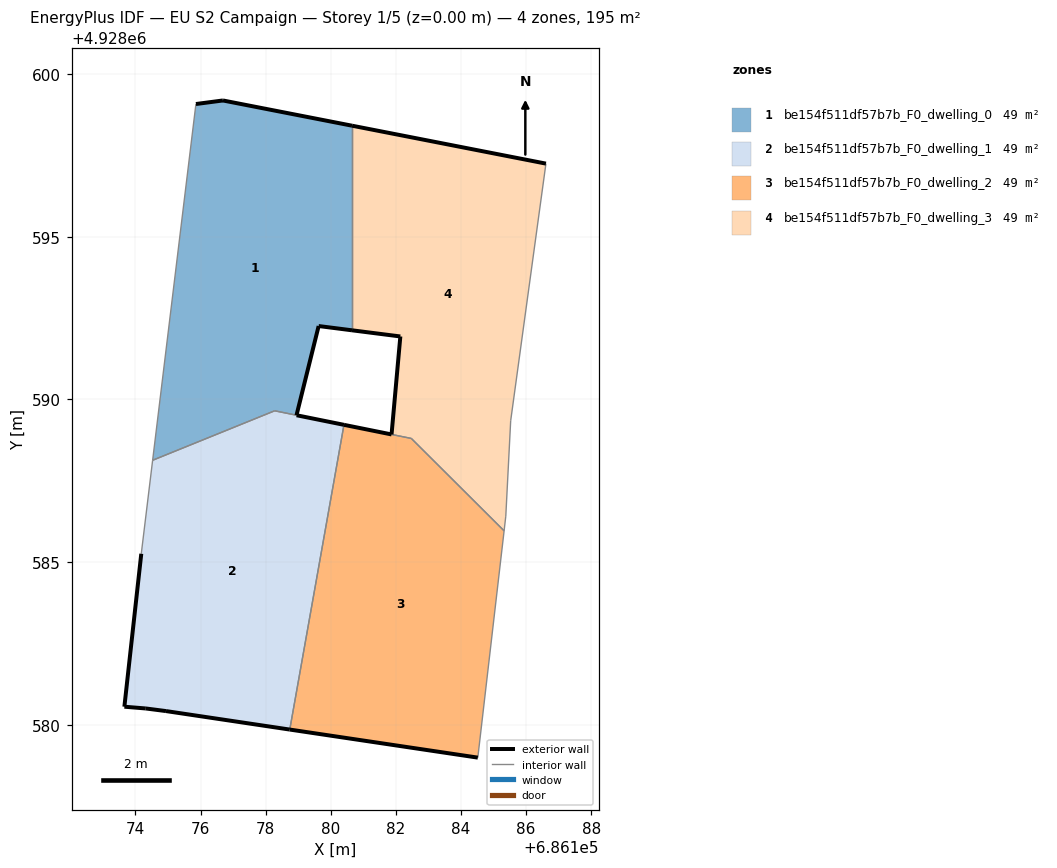
=== STOREY PLAN SPEC (per zone: floor XY polygon, exterior-wall plan segments, windows/doors) ===
zone 1: be154f511df57b7b_F0_dwelling_0  (48.9 m²)
  floor: (686178.95, 4928589.51) (686179.63, 4928592.25) (686180.65, 4928592.12) (686180.65, 4928598.41) (686176.69, 4928599.18) (686175.86, 4928599.08) (686174.53, 4928588.13) (686178.28, 4928589.65)
  exterior wall: (686175.86, 4928599.08) – (686176.69, 4928599.18)  [0.8 m]
  exterior wall: (686176.69, 4928599.18) – (686180.65, 4928598.41)  [4.0 m]
  exterior wall: (686180.65, 4928592.12) – (686179.63, 4928592.25)  [1.0 m]
  exterior wall: (686179.63, 4928592.25) – (686178.95, 4928589.51)  [2.8 m]
  interior walls: 4
zone 2: be154f511df57b7b_F0_dwelling_1  (48.5 m²)
  floor: (686178.74, 4928579.86) (686180.41, 4928589.22) (686178.28, 4928589.65) (686174.53, 4928588.13) (686174.18, 4928585.26) (686173.66, 4928580.56) (686174.32, 4928580.51) (686174.94, 4928580.43)
  exterior wall: (686178.95, 4928589.51) – (686178.95, 4928589.51)  [0.0 m]
  exterior wall: (686178.95, 4928589.51) – (686180.41, 4928589.22)  [1.5 m]
  exterior wall: (686178.74, 4928579.86) – (686174.94, 4928580.43)  [3.8 m]
  exterior wall: (686174.94, 4928580.43) – (686174.32, 4928580.51)  [0.6 m]
  exterior wall: (686174.32, 4928580.51) – (686173.66, 4928580.56)  [0.7 m]
  exterior wall: (686173.66, 4928580.56) – (686174.18, 4928585.26)  [4.7 m]
  interior walls: 4
zone 3: be154f511df57b7b_F0_dwelling_2  (48.6 m²)
  floor: (686184.52, 4928579.00) (686185.33, 4928585.96) (686182.48, 4928588.80) (686180.41, 4928589.22) (686178.74, 4928579.86)
  exterior wall: (686184.52, 4928579.00) – (686178.74, 4928579.86)  [5.8 m]
  exterior wall: (686180.41, 4928589.22) – (686181.87, 4928588.92)  [1.5 m]
  interior walls: 5
zone 4: be154f511df57b7b_F0_dwelling_3  (48.8 m²)
  floor: (686185.33, 4928585.96) (686185.38, 4928586.42) (686185.53, 4928589.34) (686186.61, 4928597.25) (686180.65, 4928598.41) (686180.65, 4928592.12) (686182.14, 4928591.93) (686181.87, 4928588.92) (686182.48, 4928588.80)
  exterior wall: (686182.14, 4928591.93) – (686180.65, 4928592.12)  [1.5 m]
  exterior wall: (686180.65, 4928598.41) – (686186.61, 4928597.25)  [6.1 m]
  exterior wall: (686181.87, 4928588.92) – (686182.14, 4928591.93)  [3.0 m]
  interior walls: 7

=== DERIVED (storey summary) ===
Building: EU S2 Campaign
Storey: 1 of 5  (floor level z = 0.00 m)
Storey gross floor area: 194.8 m²
Zones on this storey: 4
  - be154f511df57b7b_F0_dwelling_0: floor 48.9 m²; exterior wall 8.7 m (26.2 m²); WWR 0.0%
  - be154f511df57b7b_F0_dwelling_1: floor 48.5 m²; exterior wall 11.3 m (34.0 m²); WWR 0.0%
  - be154f511df57b7b_F0_dwelling_2: floor 48.6 m²; exterior wall 7.3 m (22.0 m²); WWR 0.0%
  - be154f511df57b7b_F0_dwelling_3: floor 48.8 m²; exterior wall 10.6 m (31.8 m²); WWR 0.0%
Zone adjacency (shared interzone walls):
  - be154f511df57b7b_F0_dwelling_0 ↔ be154f511df57b7b_F0_dwelling_1
  - be154f511df57b7b_F0_dwelling_0 ↔ be154f511df57b7b_F0_dwelling_3
  - be154f511df57b7b_F0_dwelling_1 ↔ be154f511df57b7b_F0_dwelling_2
  - be154f511df57b7b_F0_dwelling_2 ↔ be154f511df57b7b_F0_dwelling_3